Run: headless pygame with SDL's dummy video driver; simulated clock (each Clock.tick advances the game by its frame time, no real sleeping); random seed 0; keys injected as events and as key.get_pressed() state; mouse plan: one left click at the window centre at the start of phase 2, then a move to the lower-right quarter at the start of phase 3.
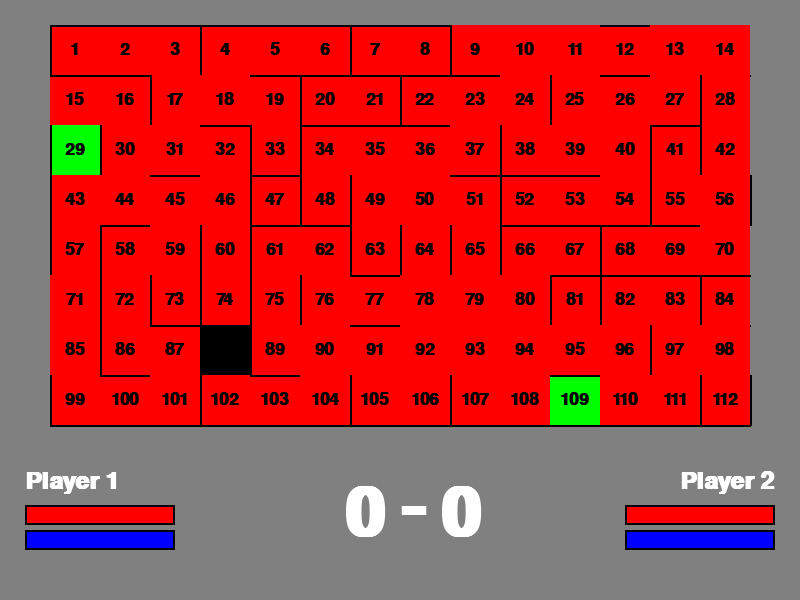
Frame 1 of 4 · flips 1–60 · no input
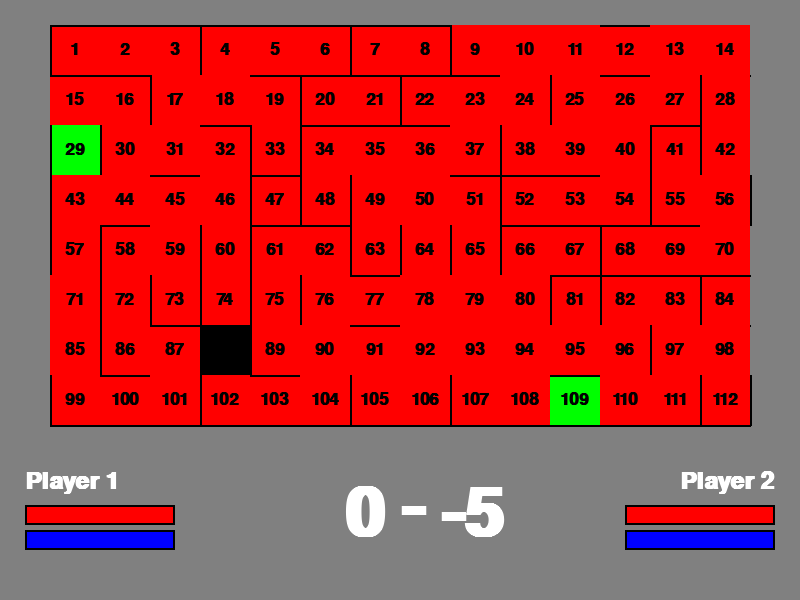
Frame 2 of 4 · flips 61–180 · clicked the window centre · tapped SPACE, RETURN · held RIGHT (→), D
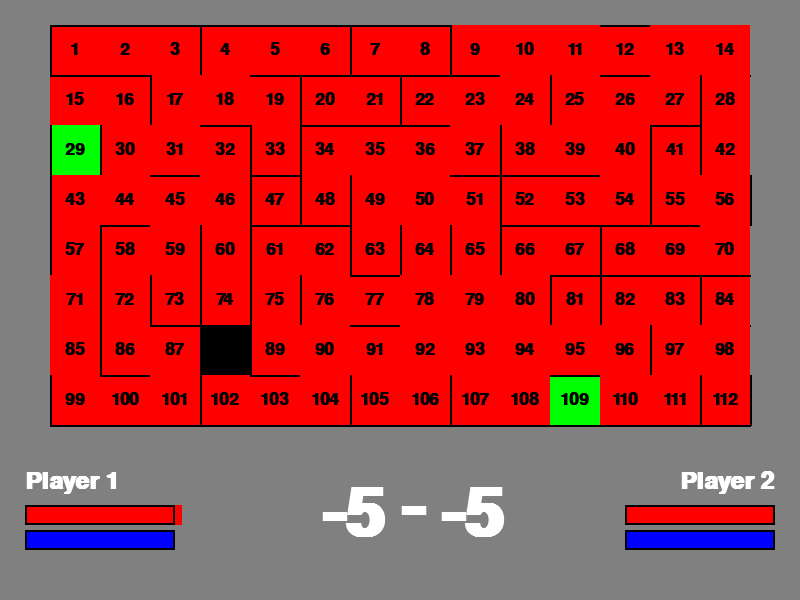
Frame 3 of 4 · flips 181–300 · moved the mouse to the lower-right quarter · held DOWN (↓), S
Frame 4 of 4 · flips 301–420 · held LEFT (←), A, UP (↑), W · screen same as frame 2, image omitted

The pygame program that drew these frames:

import pygame
import random
#Classes
tileSize = 50
weightTrue = 0.27
rowamount = 14
colamount = 8


class Tile:
    # border = [False, False, False, False]
    #Border format is [Top, Right, Bottom, Left]
    border = [True, True, True, True]
    borderWidth = 2
    def __init__(self, index, x, y, color, spawn = False):
        self.index = index
        self.x = x
        self.y = y
        self.color = color
        if spawn:
            self.color = GREEN
        # self.border = [random.choice([True, False]), random.choice([True, False]), random.choice([True, False]), random.choice([True, False])]
        self.border = self.borderControl()
        self.neighbours = self.neighbourCheck()

    def neighbourCheck(self):
        #This function will return a list of the indexes of the neighbours
        neighbours = [self.index - rowamount, self.index +1, self.index + rowamount, self.index -1]
        return neighbours

    def borderControl(self):
        localIndex = self.index
        border = [False, False, False, False] # Start with everything false

        #Corners
        Corners = [1, 14, 99, 112] # list of the corner indexes
        if localIndex in Corners:
            if localIndex == 1: # Top Left
                border[0] = True
                border[3] = True
            elif localIndex == rowamount: # Top Right
                border[0] = True
                border[1] = True
            elif localIndex == 99: # Bottom Left
                border[2] = True
                border[3] = True
            elif localIndex == rowamount*colamount: # Bottom Right
                border[1] = True
                border[2] = True

        #Sides
        # Top Row
        if localIndex in range(2, rowamount):
            border[0] = True
        # Right Row
        if localIndex in range(rowamount, rowamount*colamount, rowamount):
            border[1] = True
        # Bottom Row
        if localIndex in range(100, rowamount*colamount):
            border[2] = True
        #Left Row
        if localIndex in range(1, rowamount*colamount, rowamount):
            border[3] = True


        for i in range(len(border)):
            if not border[i]:
                # border[i] = random.choices([True, False])
                border[i] = random.choices([True, False], weights = (weightTrue, 1-weightTrue))[0]
        #If the tile is surrounded by walls then it should be black
        true_count = 0
        for b in border:
            if b:
                true_count += 1
        if true_count == 4:
            self.color = BLACK

        return border





    def drawText(self, screen):
        font = pygame.font.SysFont('Calibri', 25, True, False)
        text = font.render(str(self.index), True, BLACK)
        screen.blit(text, [self.x + tileSize/2 - text.get_width()/2, self.y + tileSize/2 - text.get_height()/2])

    def draw(self, screen):
        pygame.draw.rect(screen, self.color, [self.x, self.y, tileSize, tileSize])
        #Draw the border
        if self.border[0]:
            pygame.draw.line(screen, BLACK, [self.x, self.y], [self.x+tileSize, self.y], self.borderWidth)
        if self.border[1]:
            pygame.draw.line(screen, BLACK, [self.x + tileSize, self.y], [self.x+tileSize, self.y+tileSize], self.borderWidth)
        if self.border[2]:
            pygame.draw.line(screen, BLACK, [self.x, self.y + tileSize], [self.x+tileSize, self.y+tileSize], self.borderWidth)
        if self.border[3]:
            pygame.draw.line(screen, BLACK, [self.x, self.y], [self.x, self.y+tileSize], self.borderWidth)

        #Draw the index
        self.drawText(screen)

#Functions
def TileGen():

    def ValidateChoice(option, choices):
        #Make sure the spawns are far away from each other
        columnOffset = 6 # Max = 14
        rowOffset = 3 # Max = 8
        print("Choices: ", choices, "Option: ", option)
        if len(choices)>0: # We have elements in the list
            #We need to check how close it is to the other spawn
            if option in choices:
                print("Option already in choices")
                return False
            
            #Extracting the row/col
            # print("Rowamount: ", rowamount, "Colamount: ", colamount)
            row1, col1 = choices[0]//colamount, choices[0]%colamount
            row2, col2 = option//colamount, option%colamount

            if abs(col1-col2) < columnOffset:
                print("Column Check Failed, ", col1, col2, "Difference: ", abs(col1-col2), "Offset: ", columnOffset)
                return False
            if abs(row1-row2) < rowOffset:
                print("Row Check Failed, ", row1, row2, "Difference: ", abs(row1-row2), "Offset: ", rowOffset)
                return False

            if col1 == 0:
                col1 = rowamount
            if col2 == 0:
                col2 = rowamount
            if row1 == 0:
                row1 = colamount
            if row2 == 0:
                row2 = colamount


            if abs(col1-col2) < columnOffset:
                print("Column Check Failed, ", col1, col2, "Difference: ", abs(col1-col2), "Offset: ", columnOffset)
                return False
            if abs(row1-row2) < rowOffset:
                print("Row Check Failed, ", row1, row2, "Difference: ", abs(row1-row2), "Offset: ", rowOffset)
                return False
            print("Passed both checks")
            print("Column Check Passed, ", col1, col2, "Difference: ", abs(col1-col2), "Offset: ", columnOffset)
            print("Row Check Passed, ", row1, row2, "Difference: ", abs(row1-row2), "Offset: ", rowOffset)
            return True # If we pass both checks then there is no other concern
        else:
            return True


    tileList = []
    index = 1

    choice = [i for i in range(1,rowamount*colamount+1)] # Make all the choices
    choices = []
    option = random.choice(choice) # Select the spawn zones
    failsafe = 0
    print("Function called")
    while len(choices) < 2 and failsafe < 10: # We only 2 spawns
        if ValidateChoice(option, choices):
            choices.append(option)
            tempchoice = choices.copy()
            #Remove close choices that are invalid
            print("The amount of choices are", len(choice))
            for i in range(2, len(choice)):
                row1, col1 = choices[0]//colamount, choices[0]%colamount
                row2, col2 = i//colamount, i%colamount
                if abs(col1-col2) < 6:
                    pass
                elif abs(row1-row2) < 3:
                    pass
                else:
                    tempchoice.append(i)
        option = random.choice(tempchoice) # Try again
        failsafe += 1
    if failsafe == 10:
        print("Failsafe activated")
        choices = [1,rowamount*colamount]
    print("Choices: ", choices)

    for j in range(mazeY, mazeHeight + 1, tileSize):
        for i in range(mazeX, mazeWidth + 1, tileSize):
            if index in choices:
                spawn = True
            else:
                spawn = False

            tileList.append(Tile(index, i,j,RED, spawn))
            index += 1
    return tileList

#Constants
done = False
windowWidth = 800
windowHeight = 600

#Colors
GREY = (128, 128, 128)
BLACK = (0, 0, 0)
WHITE = (255, 255, 255)
RED = (255, 0, 0)
GREEN = (0, 255, 0)
BLUE = (0, 0, 255)

# Keeping track of score
p1Score = 0
p2Score = 0

p1NameIndent = 25
p2NameIndent = windowWidth - 25

#Defining the variables that make up the main maze screen
mazeX = 50 # We want at least a little indent or border
mazeY = 25
mazeWidth = windowWidth - mazeX*2 # We want it to span most of the screen
mazeHeight = windowHeight - mazeY*8


rowamount = mazeHeight//tileSize # Assigning the amount of rows
colamount = mazeWidth//tileSize # Assigning the amount of columns


eventFlag = False # This flag is just for debugging purposes

barWidth = 150
barHeight = 20

#Start the game setup
pygame.init()
pygame.display.set_caption("TankTroubleDupe") # Name the window
#Keeping the mouse and its location
mouse = pygame.mouse.get_pos()

#Setting up the window
screen = pygame.display.set_mode((windowWidth,windowHeight))

tileList = TileGen()

#Main loop
while not done:
    for event in pygame.event.get():
        if event.type == pygame.QUIT:
            done = True
        elif event.type == pygame.KEYDOWN: # Any key pressed
            if event.key == pygame.K_ESCAPE: # Escape hotkey to quit the window
                done = True
            if event.key == pygame.K_w:
                p1Score += 5
            if event.key == pygame.K_e:
                p2Score += 5
            if event.key == pygame.K_s:
                p1Score -= 5
            if event.key == pygame.K_d:
                p2Score -= 5
            if event.key == pygame.K_i:
                print("The current mouse position is: ", mouse)
            if event.key == pygame.K_o:
                pass
            if event.key == pygame.K_j:
                pass
            if event.key == pygame.K_k:
                pass
            if event.key == pygame.K_n:
                tileList = TileGen()


    mouse = pygame.mouse.get_pos() #Update the position

    screen.fill(GREY) # This is the first line when drawing a new frame

    # Draw the score

    #Making the string for score
    p1ScoreText = str(p1Score)
    p2ScoreText = str(p2Score)
    
    #Setting up the text
    fontScore = pygame.font.SysFont('Calibri', 100, True, False)
    fontName = pygame.font.SysFont('Calibri', 35, True, False)
    # Player 1 Text
    textp1 = fontScore.render(p1ScoreText, True, WHITE)
    textp1Name = fontName.render("Player 1", True, WHITE)


    # Player 2 Text
    textp2 = fontScore.render(p2ScoreText, True, WHITE)
    textp2Name = fontName.render("Player 2", True, WHITE)



    #Misc Text
    text3 = fontScore.render("-",True,WHITE)

    #Visualing player 1
    screen.blit(textp1,[windowWidth/2 - textp1.get_width()-text3.get_width()/2, 0.8*windowHeight]) # This is the score on the left
    screen.blit(textp1Name,[p1NameIndent, 0.783*windowHeight]) # This is the name on the left
    #Health bars outline
    #Health bar
    pygame.draw.rect(screen, RED, [p1NameIndent, 0.8*windowHeight + textp1Name.get_height(), barWidth*((100-p1Score)/100), barHeight]) # Bar
    pygame.draw.rect(screen, BLACK, [p1NameIndent, 0.8*windowHeight + textp1Name.get_height(), barWidth, barHeight], 2) # Outline
    #Reload bars
    pygame.draw.rect(screen, BLUE, [p1NameIndent, 0.8*windowHeight + textp1Name.get_height() + 25, barWidth, barHeight]) # The 25 is to space from the health bar
    pygame.draw.rect(screen, BLACK, [p1NameIndent, 0.8*windowHeight + textp1Name.get_height() + 25, barWidth, barHeight], 2) # Outline
    #Visualising player 2
    screen.blit(textp2,[windowWidth/2 + text3.get_width()*1.5, 0.8*windowHeight]) # This is the score on the right
    screen.blit(textp2Name,[p2NameIndent - textp2Name.get_width(), 0.783*windowHeight]) # This is the name on the left
    #Health bars
    pygame.draw.rect(screen, RED, [p2NameIndent - barWidth, 0.8*windowHeight + textp2Name.get_height(), barWidth, barHeight])
    pygame.draw.rect(screen, GREY, [p2NameIndent - barWidth, 0.8*windowHeight + textp2Name.get_height(), barWidth*(1-(100-p2Score)/100), barHeight])
    pygame.draw.rect(screen, BLACK, [p2NameIndent - barWidth, 0.8*windowHeight + textp2Name.get_height(), barWidth, barHeight], 2)
    #Reload bars
    pygame.draw.rect(screen, BLUE, [p2NameIndent - barWidth, 0.8*windowHeight + textp2Name.get_height() + 25, barWidth, barHeight]) # The 25 is to space from the health bar
    pygame.draw.rect(screen, BLACK, [p2NameIndent - barWidth, 0.8*windowHeight + textp2Name.get_height() + 25, barWidth, barHeight], 2) # Outline

    # Misc text and other little pieces
    screen.blit(text3,[windowWidth/2,0.79*windowHeight])

    # Draw the border
    pygame.draw.rect(screen, BLACK, [mazeX, mazeY, mazeWidth,mazeHeight], 1) # The maze border


    for tile in tileList:
        tile.draw(screen)

    pygame.display.flip()# Update the screen

pygame.quit()
